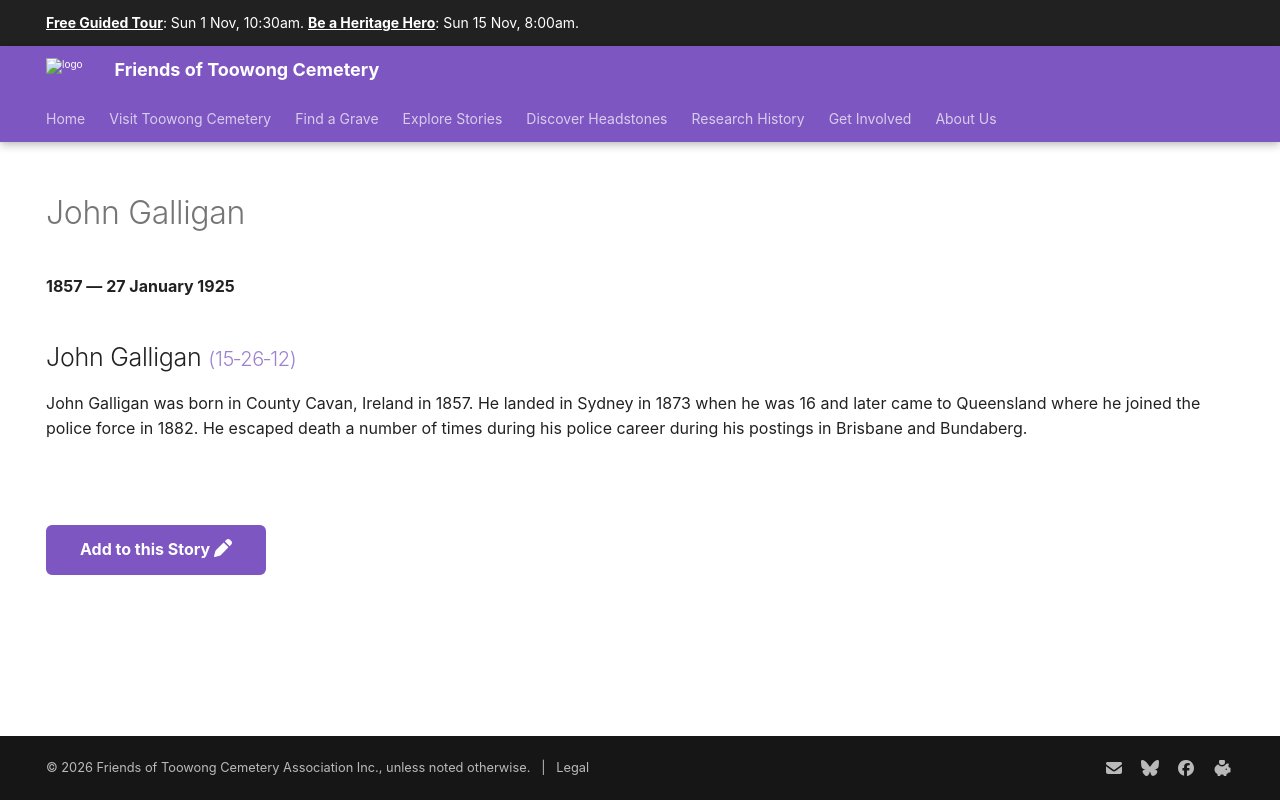

repository: 1871fotc/1871fotc.github.io · page: research/john-galligan/index.html · generator: mkdocs

---
title: John Galligan
description: Escaped death a number of times during his police career
hide:
  - toc
  - navigation 
---

# John Galligan

**1857 — 27 January 1925**

--8<-- "snippets/john-galligan.md"

--8<-- "snippets/add-to-this-story.md"
